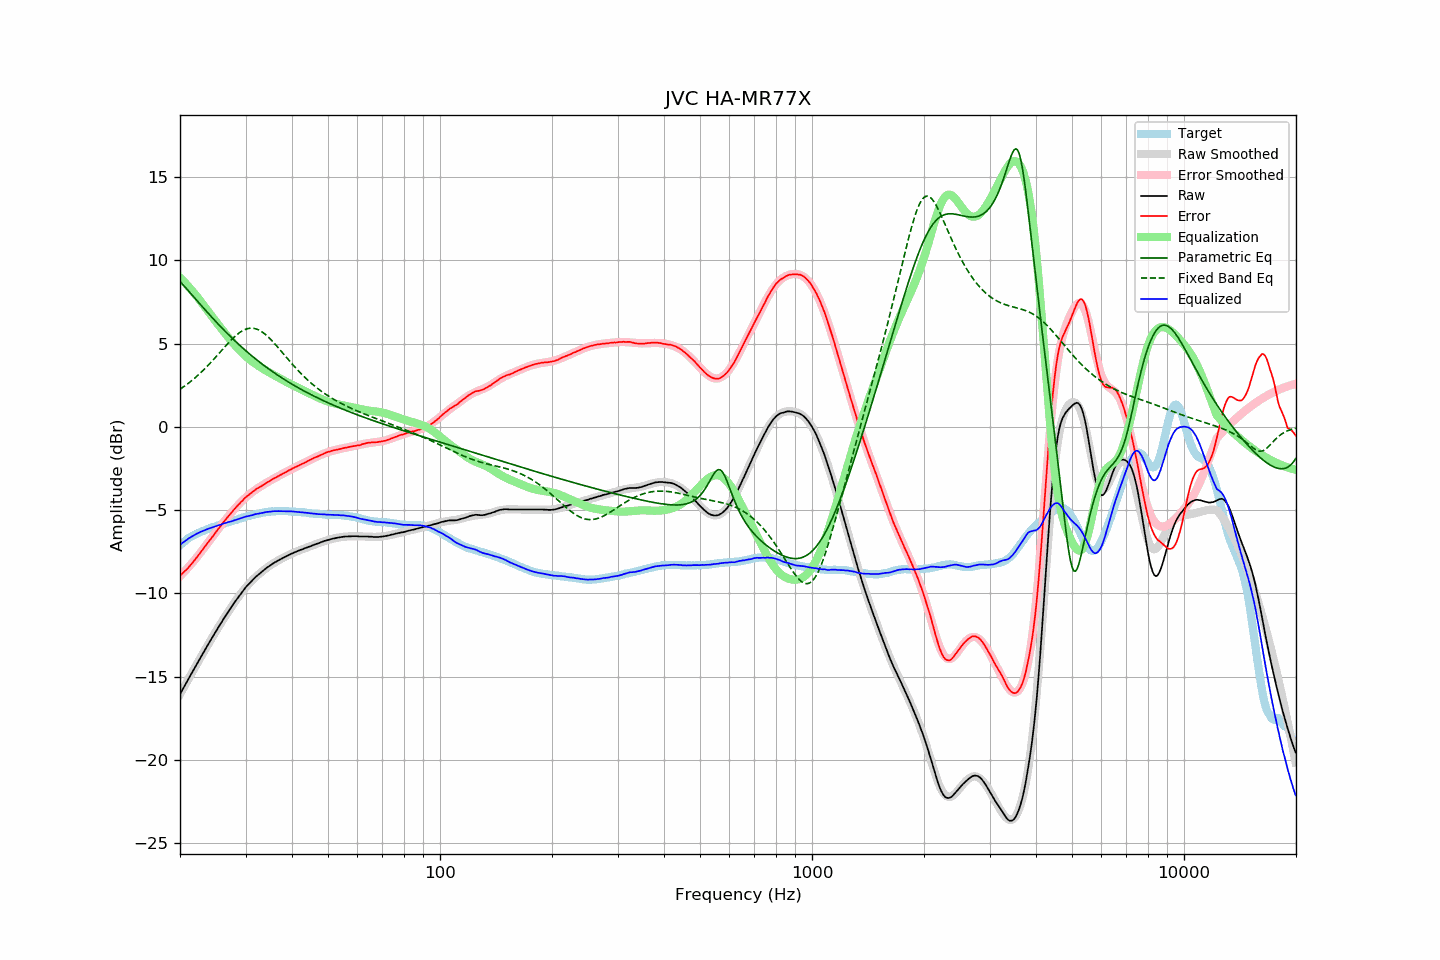

The file beside this chart, header and first rows:
frequency, raw, error, smoothed, error_smoothed, equalization, parametric_eq, fixed_band_eq, equalized_raw, equalized_smoothed, target
20.00, -16.04, -8.93, -16.05, -8.96, 8.96, 8.72, 2.26, -7.08, -7.09, -7.11
20.20, -15.87, -8.85, -15.87, -8.86, 8.86, 8.62, 2.32, -7.01, -7.01, -7.02
20.40, -15.69, -8.75, -15.70, -8.76, 8.76, 8.51, 2.39, -6.93, -6.93, -6.94
20.61, -15.53, -8.66, -15.52, -8.66, 8.66, 8.41, 2.46, -6.87, -6.86, -6.87
20.81, -15.35, -8.57, -15.35, -8.56, 8.56, 8.30, 2.53, -6.80, -6.79, -6.78
21.02, -15.17, -8.47, -15.18, -8.45, 8.45, 8.19, 2.60, -6.72, -6.73, -6.70
21.23, -15.00, -8.36, -15.00, -8.34, 8.34, 8.08, 2.67, -6.66, -6.66, -6.64
21.44, -14.83, -8.25, -14.83, -8.23, 8.23, 7.97, 2.75, -6.60, -6.60, -6.58
21.66, -14.67, -8.14, -14.66, -8.12, 8.12, 7.86, 2.83, -6.55, -6.54, -6.53
21.87, -14.49, -8.01, -14.49, -8.00, 8.00, 7.75, 2.91, -6.49, -6.49, -6.48
22.09, -14.32, -7.89, -14.32, -7.89, 7.89, 7.64, 2.99, -6.44, -6.43, -6.43
22.31, -14.15, -7.77, -14.15, -7.77, 7.77, 7.53, 3.08, -6.38, -6.38, -6.38
22.54, -13.99, -7.65, -13.98, -7.64, 7.64, 7.42, 3.17, -6.34, -6.34, -6.34
22.76, -13.81, -7.51, -13.81, -7.52, 7.52, 7.31, 3.26, -6.30, -6.30, -6.30
22.99, -13.64, -7.37, -13.64, -7.39, 7.39, 7.20, 3.35, -6.26, -6.26, -6.27
23.22, -13.47, -7.24, -13.48, -7.26, 7.26, 7.09, 3.45, -6.22, -6.22, -6.23
23.45, -13.31, -7.12, -13.31, -7.13, 7.13, 6.98, 3.54, -6.18, -6.18, -6.19
23.69, -13.15, -7.00, -13.14, -7.00, 7.00, 6.87, 3.64, -6.15, -6.15, -6.15
23.92, -12.97, -6.86, -12.98, -6.87, 6.87, 6.77, 3.74, -6.10, -6.11, -6.11
24.16, -12.81, -6.75, -12.82, -6.74, 6.74, 6.66, 3.85, -6.07, -6.07, -6.06
24.40, -12.65, -6.62, -12.65, -6.61, 6.61, 6.55, 3.95, -6.04, -6.04, -6.03
24.65, -12.50, -6.48, -12.49, -6.48, 6.48, 6.45, 4.06, -6.01, -6.01, -6.01
24.89, -12.33, -6.35, -12.33, -6.36, 6.36, 6.35, 4.16, -5.97, -5.97, -5.98
25.14, -12.17, -6.23, -12.17, -6.23, 6.23, 6.24, 4.27, -5.94, -5.94, -5.94
25.39, -12.01, -6.10, -12.01, -6.11, 6.11, 6.14, 4.38, -5.90, -5.91, -5.91
25.65, -11.86, -5.99, -11.86, -5.98, 5.98, 6.04, 4.49, -5.88, -5.87, -5.87
25.91, -11.71, -5.86, -11.70, -5.86, 5.86, 5.94, 4.60, -5.85, -5.84, -5.85
26.16, -11.54, -5.72, -11.55, -5.74, 5.74, 5.84, 4.71, -5.81, -5.81, -5.82
26.43, -11.40, -5.62, -11.40, -5.61, 5.61, 5.74, 4.82, -5.78, -5.78, -5.78
26.69, -11.24, -5.49, -11.25, -5.49, 5.49, 5.64, 4.92, -5.75, -5.75, -5.75
26.96, -11.10, -5.37, -11.10, -5.38, 5.38, 5.55, 5.03, -5.72, -5.72, -5.72
27.23, -10.96, -5.27, -10.95, -5.26, 5.26, 5.45, 5.13, -5.70, -5.69, -5.69
27.50, -10.81, -5.15, -10.81, -5.15, 5.15, 5.36, 5.23, -5.67, -5.66, -5.66
27.77, -10.67, -5.03, -10.66, -5.03, 5.03, 5.27, 5.32, -5.64, -5.63, -5.64
28.05, -10.52, -4.92, -10.52, -4.92, 4.92, 5.17, 5.41, -5.60, -5.60, -5.60
28.33, -10.39, -4.81, -10.39, -4.81, 4.81, 5.08, 5.50, -5.58, -5.57, -5.58
28.62, -10.26, -4.71, -10.25, -4.71, 4.71, 4.99, 5.58, -5.55, -5.54, -5.55
28.90, -10.12, -4.61, -10.12, -4.61, 4.61, 4.90, 5.65, -5.51, -5.51, -5.51
29.19, -9.99, -4.50, -9.99, -4.51, 4.51, 4.82, 5.72, -5.48, -5.48, -5.49
29.48, -9.86, -4.42, -9.87, -4.41, 4.41, 4.73, 5.77, -5.45, -5.46, -5.44
29.78, -9.73, -4.30, -9.75, -4.32, 4.32, 4.64, 5.82, -5.41, -5.43, -5.43
30.08, -9.62, -4.22, -9.63, -4.23, 4.23, 4.56, 5.86, -5.38, -5.40, -5.40
30.38, -9.52, -4.14, -9.52, -4.15, 4.15, 4.48, 5.89, -5.37, -5.37, -5.37
30.68, -9.41, -4.07, -9.41, -4.07, 4.07, 4.39, 5.91, -5.35, -5.35, -5.34
30.99, -9.30, -3.98, -9.31, -3.99, 3.99, 4.31, 5.92, -5.32, -5.32, -5.32
31.30, -9.21, -3.91, -9.21, -3.92, 3.92, 4.23, 5.92, -5.30, -5.29, -5.30
31.61, -9.11, -3.84, -9.11, -3.84, 3.84, 4.15, 5.91, -5.27, -5.27, -5.27
31.93, -9.02, -3.76, -9.02, -3.78, 3.78, 4.08, 5.88, -5.24, -5.25, -5.25
32.24, -8.93, -3.70, -8.93, -3.71, 3.71, 4.00, 5.85, -5.22, -5.22, -5.23
32.57, -8.85, -3.65, -8.85, -3.65, 3.65, 3.92, 5.81, -5.21, -5.20, -5.20
32.89, -8.77, -3.59, -8.77, -3.58, 3.58, 3.85, 5.76, -5.19, -5.18, -5.18
33.22, -8.69, -3.53, -8.69, -3.52, 3.52, 3.77, 5.70, -5.17, -5.16, -5.16
33.55, -8.61, -3.47, -8.61, -3.46, 3.46, 3.70, 5.63, -5.15, -5.14, -5.14
33.89, -8.53, -3.40, -8.53, -3.40, 3.40, 3.63, 5.55, -5.13, -5.13, -5.13
34.23, -8.45, -3.34, -8.46, -3.35, 3.35, 3.56, 5.47, -5.11, -5.11, -5.11
34.57, -8.39, -3.29, -8.39, -3.29, 3.29, 3.49, 5.38, -5.10, -5.10, -5.10
34.92, -8.32, -3.23, -8.33, -3.24, 3.24, 3.42, 5.29, -5.09, -5.09, -5.09
35.27, -8.25, -3.18, -8.26, -3.18, 3.18, 3.35, 5.19, -5.07, -5.08, -5.07
35.62, -8.19, -3.11, -8.20, -3.13, 3.13, 3.28, 5.09, -5.07, -5.07, -5.08
35.97, -8.13, -3.06, -8.14, -3.07, 3.07, 3.22, 4.98, -5.06, -5.07, -5.07
... 635 more rows
